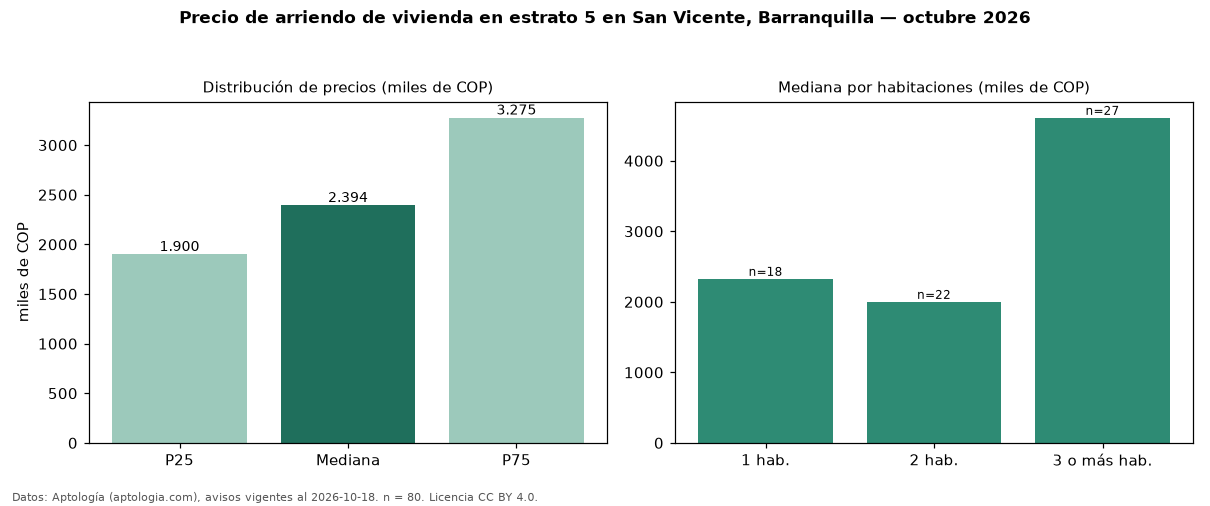

Values plotted in this chart, from the file beside it:
seccion, metrica, valor, moneda, n
precio, p25, 1900000, COP, 80
precio, mediana, 2393500, COP, 80
precio, p75, 3275000, COP, 80
precio, minimo, 1200000, COP, 80
precio, maximo, 25000000, COP, 80
m2, mediana_precio_m2, 32792, COP, 78
m2, area_mediana_m2, 70.0, m2, 78
admin, mediana_admin_mes, 397500, COP, 28
banos, mediana_banos, 2.0, , 
parqueadero, pct_con_parqueadero, 97.3, %, 74
estrato, estrato_mas_frecuente, 5, , 80
habitaciones, 1, 2326500, COP, 18
habitaciones, 2, 2000000, COP, 22
habitaciones, 3+, 4609000, COP, 27
fuente, fecha_datos, 2026-10-18, , 
fuente, atribucion, https://www.aptologia.com/arriendo/barra…, , 
fuente, licencia, CC BY 4.0, , 
